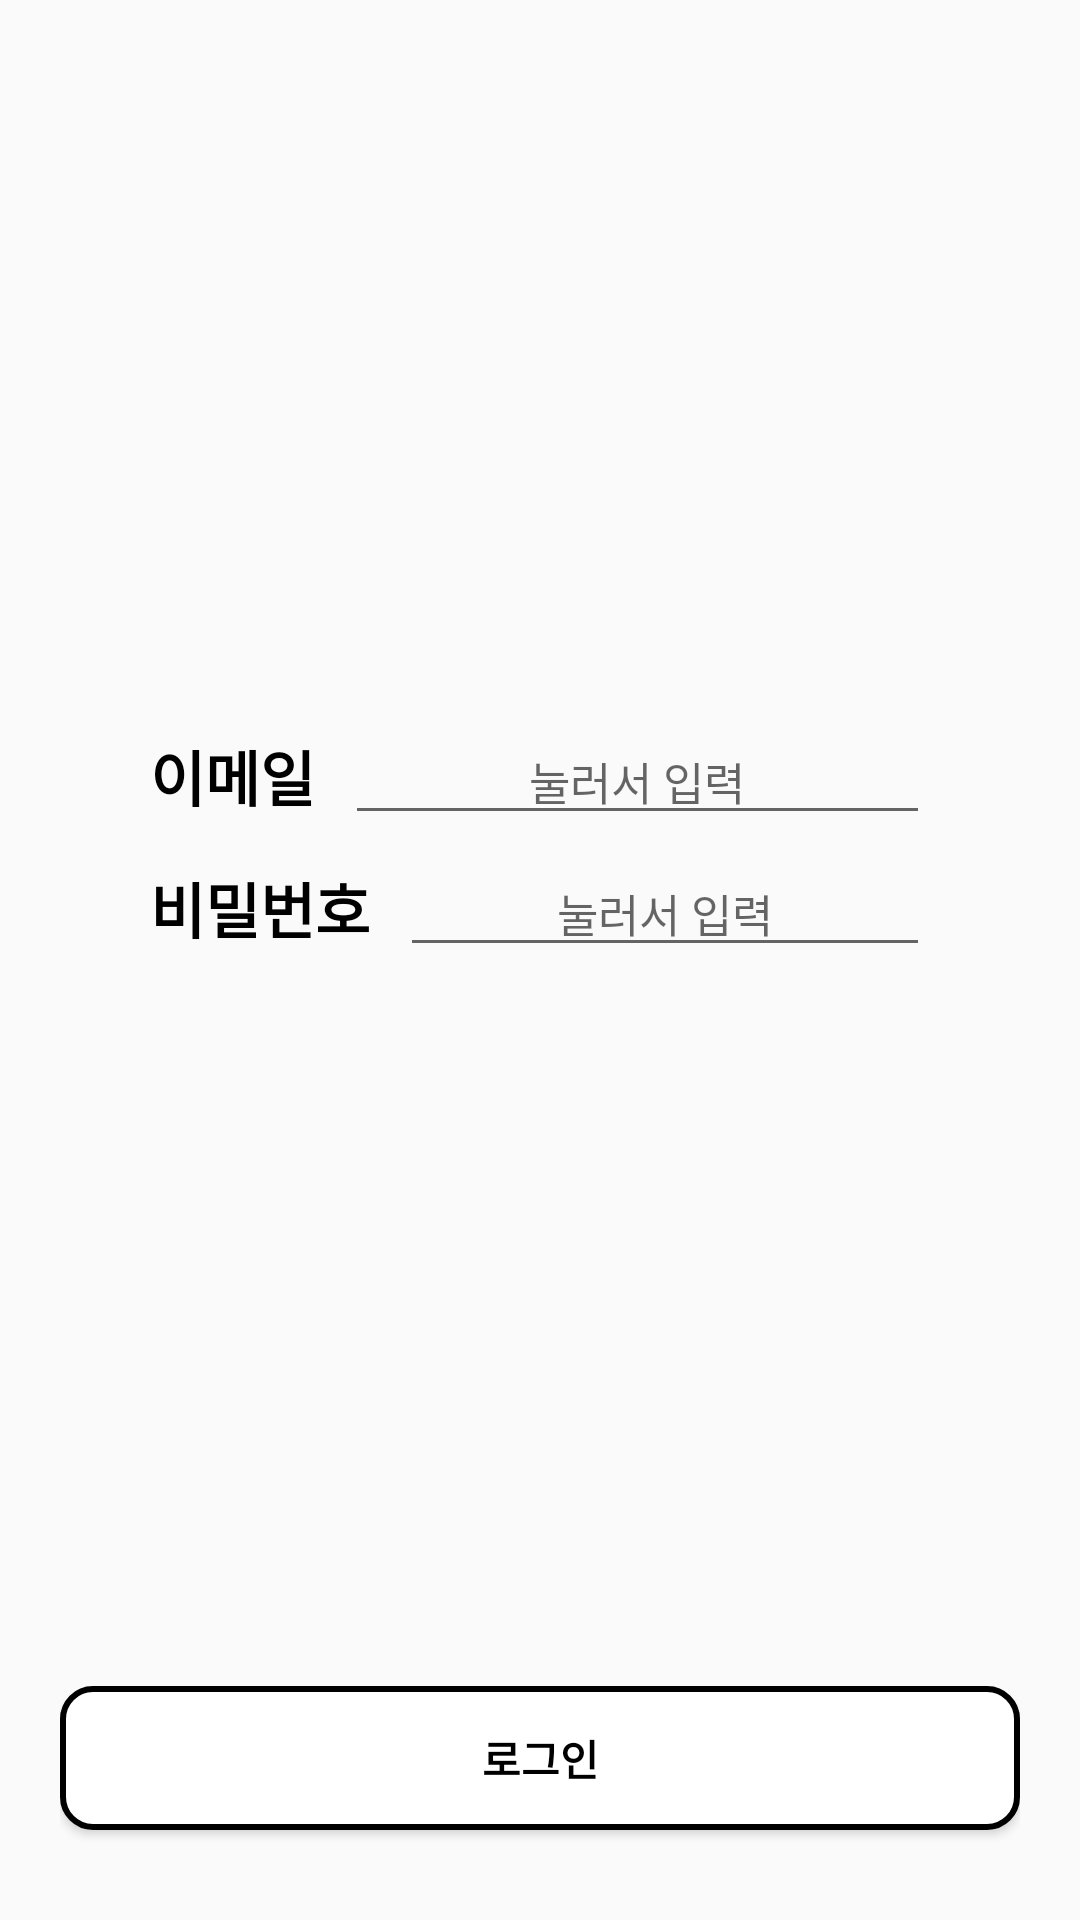

Reconstruct the res/layout file that produces this screen, plus the resources it refers to.
<!-- AndroidManifest.xml: application theme AppTheme -->
<!-- res/layout/login_layout.xml -->
<?xml version="1.0" encoding="utf-8"?>
<LinearLayout xmlns:android="http://schemas.android.com/apk/res/android"
    android:layout_width="match_parent"
    android:layout_height="match_parent"
    android:orientation="vertical"
    android:gravity = "center"
    android:paddingLeft="20dp"
    android:paddingRight="20dp"
    android:paddingTop="50dp"
    android:paddingBottom="20dp">
    <LinearLayout
        android:layout_width="match_parent"
        android:layout_height="wrap_content"
        android:orientation="vertical"
        android:layout_weight="1"
        android:gravity="center"
        android:paddingLeft="30dp"
        android:paddingRight="30dp">
        <LinearLayout
            android:layout_width="match_parent"
            android:layout_height="wrap_content"
            android:orientation = "horizontal"
            android:gravity = "center">
            <TextView
                android:layout_width="wrap_content"
                android:layout_height="wrap_content"
                android:text = "이메일"
                android:textStyle="bold"
                android:textColor= "@color/black"
                android:textSize = "20dp"
                android:fontFamily="@font/binggrae" />
            <EditText
                android:id = "@+id/edtEmail_Login"
                android:layout_width="wrap_content"
                android:layout_height="wrap_content"
                android:layout_weight="1"
                android:hint="눌러서 입력"
                android:textAlignment="center"
                android:textColor = "@color/black"
                android:textSize="15dp"
                android:fontFamily="@font/binggrae"
                android:layout_marginLeft="10dp" />
        </LinearLayout>
        <LinearLayout
            android:layout_width="match_parent"
            android:layout_height="wrap_content"
            android:orientation = "horizontal"
            android:gravity = "center"
            android:layout_marginTop="5dp">
            <TextView
                android:layout_width="wrap_content"
                android:layout_height="wrap_content"
                android:text = "비밀번호"
                android:textStyle="bold"
                android:textColor= "@color/black"
                android:textSize = "20dp"
                android:fontFamily="@font/binggrae" />
            <EditText
                android:id = "@+id/edtPassword_Login"
                android:layout_width="wrap_content"
                android:layout_height="wrap_content"
                android:layout_weight="1"
                android:hint="눌러서 입력"
                android:inputType="textPassword"
                android:textAlignment="center"
                android:textColor = "@color/black"
                android:textSize="15dp"
                android:fontFamily="@font/binggrae"
                android:layout_marginLeft="10dp" />
        </LinearLayout>
    </LinearLayout>
    <LinearLayout
        android:layout_width="match_parent"
        android:layout_height="wrap_content"
        android:orientation="vertical"
        android:layout_marginTop="50dp">
        <Button
            android:id = "@+id/btnLogin"
            android:layout_width="match_parent"
            android:layout_height="wrap_content"
            android:text = "로그인"
            android:textColor = "@color/black"
            android:textStyle="bold"
            android:fontFamily="@font/binggrae"
            android:background = "@drawable/block"
            android:layout_marginBottom="10dp" />
    </LinearLayout>
</LinearLayout>
<!-- resources referenced by this layout -->
<resources>
  <color name="black">#000000</color>
  <!-- drawable block (drawable-v24) -->
  <?xml version="1.0" encoding="utf-8"?>
  <shape xmlns:android = "http://schemas.android.com/apk/res/android"
      android:padding = "25dp"
      android:shape = "rectangle">
      <solid android:color = "@color/white"/>
      <corners
          android:bottomLeftRadius="10dp"
          android:bottomRightRadius="10dp"
          android:topLeftRadius="10dp"
          android:topRightRadius="10dp" />
      <stroke
          android:width = "2dp"
          android:color = "@color/black"/>
  </shape>
  <style name="AppTheme" parent="Theme.AppCompat.Light.NoActionBar">
          
          <item name="colorPrimary">@color/colorPrimary</item>
          <item name="colorPrimaryDark">@color/logo_color</item>
          <item name="colorAccent">@color/colorAccent</item>
      </style>
  <color name="white">#ffffff</color>
  <color name="colorPrimary">#3F51B5</color>
  <color name="logo_color">#2CC3F8</color>
  <color name="colorAccent">#FF4081</color>
</resources>
